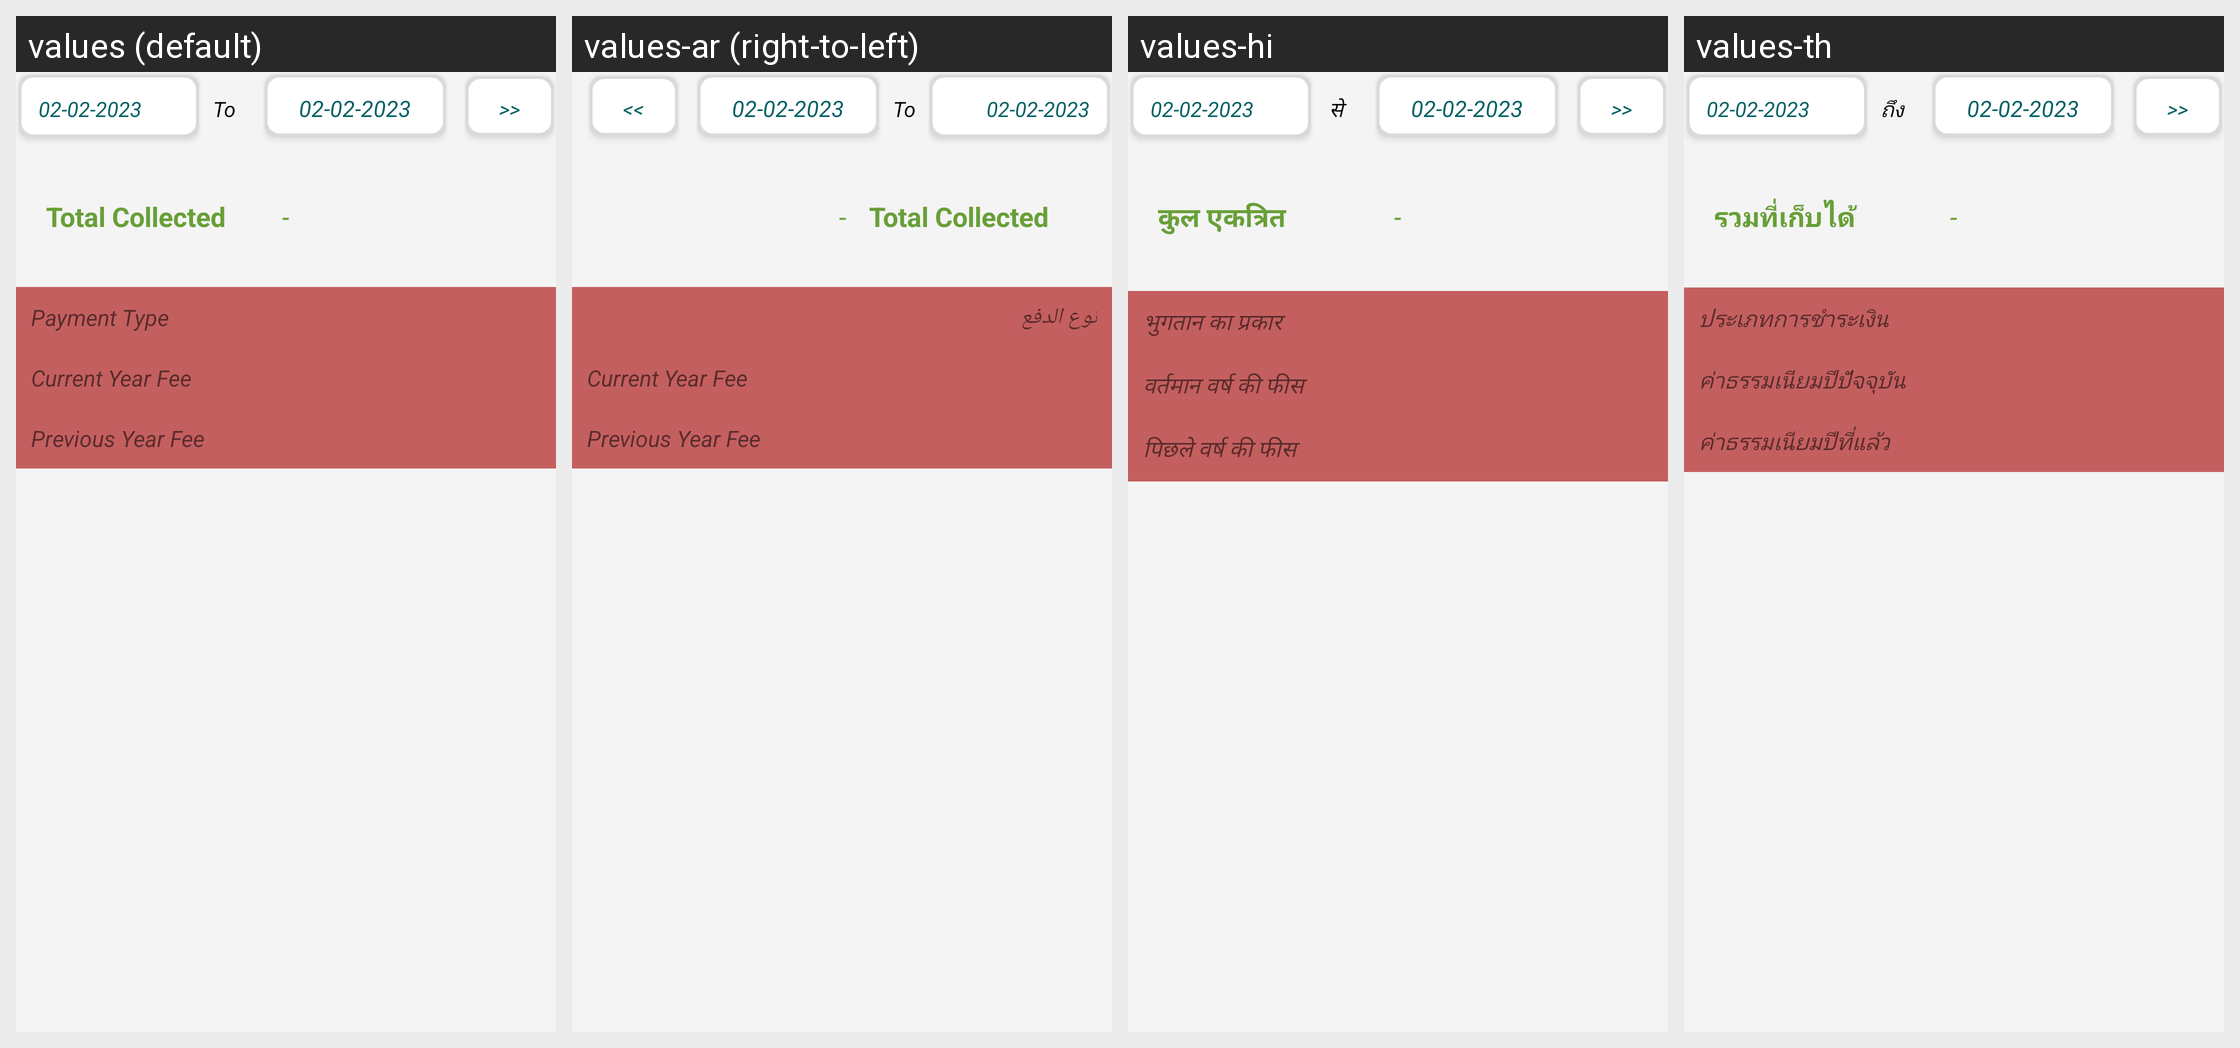

Translations of the strings shown on this Android screen, per locale in the grid:
Android screen res/layout/daily_collection.xml rendered under 4 locales, left to right: values (default), values-ar (right-to-left), values-hi, values-th. Device: Nexus 5 (rendered at 1080×1920; each locale shown at half size, 540×960, under a caption strip naming it); theme AppTheme.FullScreen.
Other locales in the repository, not shown: values-de, values-es, values-fr, values-it, values-ms, values-si.
Strings drawn on this screen, with the default value and each locale's value (text and hints the layout hard-codes, and strings that could not be matched under every locale, appear in the picture but are not listed):

to
  values: To
  values-ar: To  [not translated; the default value is used]
  values-hi: से
  values-th: ถึง

total_collected
  values: Total Collected
  values-ar: Total Collected  [not translated; the default value is used]
  values-hi: कुल एकत्रित
  values-th: รวมที่เก็บได้

payment_type
  values: Payment Type
  values-ar: نوع الدفع
  values-hi: भुगतान का प्रकार
  values-th: ประเภทการชำระเงิน

current_year_fee
  values: Current Year Fee
  values-ar: Current Year Fee  [not translated; the default value is used]
  values-hi: वर्तमान वर्ष की फीस
  values-th: ค่าธรรมเนียมปีปัจจุบัน

previous_year_fee
  values: Previous Year Fee
  values-ar: Previous Year Fee  [not translated; the default value is used]
  values-hi: पिछले वर्ष की फीस
  values-th: ค่าธรรมเนียมปีที่แล้ว
